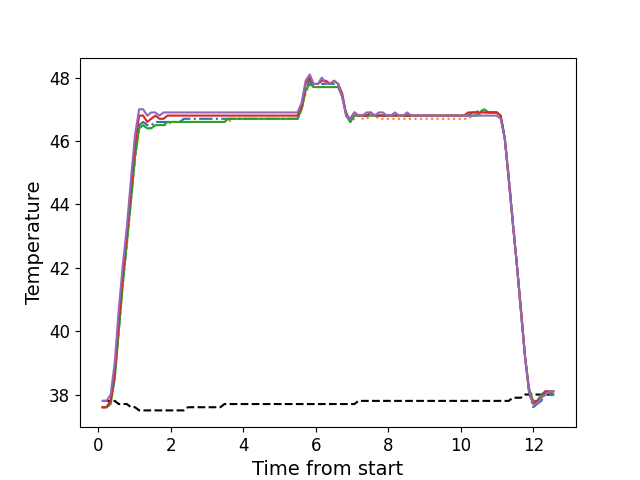

Values plotted in this chart, from the file beside it:
, times, neutral, z1, z2, z3, z4, z5
0, 0.1136, 37.8, 37.6, 37.6, 37.6, 37.6, 37.8
1, 0.2253, 37.8, 37.6, 37.6, 37.6, 37.6, 37.8
2, 0.3372, 37.8, 37.8, 37.7, 37.7, 37.8, 38.0
3, 0.4498, 37.8, 38.6, 38.5, 38.5, 38.7, 39.0
4, 0.5625, 37.7, 40.1, 40.0, 40.0, 40.3, 40.7
5, 0.6741, 37.7, 41.6, 41.5, 41.5, 41.8, 42.1
6, 0.7855, 37.7, 42.8, 42.7, 42.8, 43.1, 43.3
7, 0.8981, 37.6, 44.2, 44.1, 44.1, 44.5, 44.8
8, 1.01, 37.6, 45.5, 45.4, 45.5, 45.9, 46.2
9, 1.122, 37.5, 46.5, 46.4, 46.4, 46.8, 47.0
10, 1.234, 37.5, 46.6, 46.5, 46.5, 46.8, 47.0
11, 1.346, 37.5, 46.5, 46.4, 46.4, 46.6, 46.8
12, 1.459, 37.5, 46.5, 46.4, 46.4, 46.7, 46.9
13, 1.57, 37.5, 46.6, 46.5, 46.5, 46.8, 46.9
14, 1.682, 37.5, 46.6, 46.5, 46.5, 46.7, 46.8
15, 1.795, 37.5, 46.6, 46.5, 46.5, 46.7, 46.9
16, 1.907, 37.5, 46.6, 46.5, 46.6, 46.8, 46.9
17, 2.019, 37.5, 46.6, 46.6, 46.6, 46.8, 46.9
18, 2.131, 37.5, 46.6, 46.6, 46.6, 46.8, 46.9
19, 2.244, 37.5, 46.6, 46.6, 46.6, 46.8, 46.9
20, 2.355, 37.5, 46.7, 46.6, 46.6, 46.8, 46.9
21, 2.467, 37.6, 46.7, 46.6, 46.6, 46.8, 46.9
22, 2.579, 37.6, 46.7, 46.6, 46.6, 46.8, 46.9
23, 2.691, 37.6, 46.7, 46.6, 46.6, 46.8, 46.9
24, 2.804, 37.6, 46.7, 46.6, 46.6, 46.8, 46.9
25, 2.915, 37.6, 46.7, 46.6, 46.6, 46.8, 46.9
26, 3.028, 37.6, 46.7, 46.6, 46.6, 46.8, 46.9
27, 3.14, 37.6, 46.7, 46.6, 46.6, 46.8, 46.9
28, 3.252, 37.6, 46.7, 46.6, 46.6, 46.8, 46.9
29, 3.363, 37.6, 46.7, 46.6, 46.6, 46.8, 46.9
30, 3.476, 37.7, 46.7, 46.6, 46.6, 46.8, 46.9
31, 3.587, 37.7, 46.7, 46.6, 46.7, 46.8, 46.9
32, 3.7, 37.7, 46.7, 46.7, 46.7, 46.8, 46.9
33, 3.812, 37.7, 46.7, 46.7, 46.7, 46.8, 46.9
34, 3.923, 37.7, 46.7, 46.7, 46.7, 46.8, 46.9
35, 4.036, 37.7, 46.7, 46.7, 46.7, 46.8, 46.9
36, 4.149, 37.7, 46.7, 46.7, 46.7, 46.8, 46.9
37, 4.26, 37.7, 46.7, 46.7, 46.7, 46.8, 46.9
38, 4.372, 37.7, 46.7, 46.7, 46.7, 46.8, 46.9
39, 4.485, 37.7, 46.7, 46.7, 46.7, 46.8, 46.9
40, 4.596, 37.7, 46.7, 46.7, 46.7, 46.8, 46.9
41, 4.708, 37.7, 46.7, 46.7, 46.7, 46.8, 46.9
42, 4.821, 37.7, 46.7, 46.7, 46.7, 46.8, 46.9
43, 4.934, 37.7, 46.7, 46.7, 46.7, 46.8, 46.9
44, 5.045, 37.7, 46.7, 46.7, 46.7, 46.8, 46.9
45, 5.157, 37.7, 46.7, 46.7, 46.7, 46.8, 46.9
46, 5.27, 37.7, 46.7, 46.7, 46.7, 46.8, 46.9
47, 5.381, 37.7, 46.7, 46.7, 46.7, 46.8, 46.9
48, 5.493, 37.7, 46.7, 46.7, 46.7, 46.8, 46.9
49, 5.605, 37.7, 47.0, 47.0, 47.0, 47.1, 47.2
50, 5.717, 37.7, 47.6, 47.5, 47.6, 47.8, 47.9
51, 5.83, 37.7, 47.9, 47.8, 47.8, 48.0, 48.1
52, 5.941, 37.7, 47.7, 47.7, 47.7, 47.8, 47.8
53, 6.054, 37.7, 47.7, 47.7, 47.7, 47.8, 47.8
54, 6.166, 37.7, 47.8, 47.7, 47.7, 47.9, 48.0
55, 6.278, 37.7, 47.8, 47.7, 47.7, 47.9, 47.8
56, 6.39, 37.7, 47.8, 47.7, 47.7, 47.8, 47.8
57, 6.501, 37.7, 47.8, 47.7, 47.7, 47.9, 47.9
58, 6.614, 37.7, 47.8, 47.7, 47.7, 47.8, 47.8
59, 6.726, 37.7, 47.4, 47.4, 47.4, 47.5, 47.4
... 52 more rows
